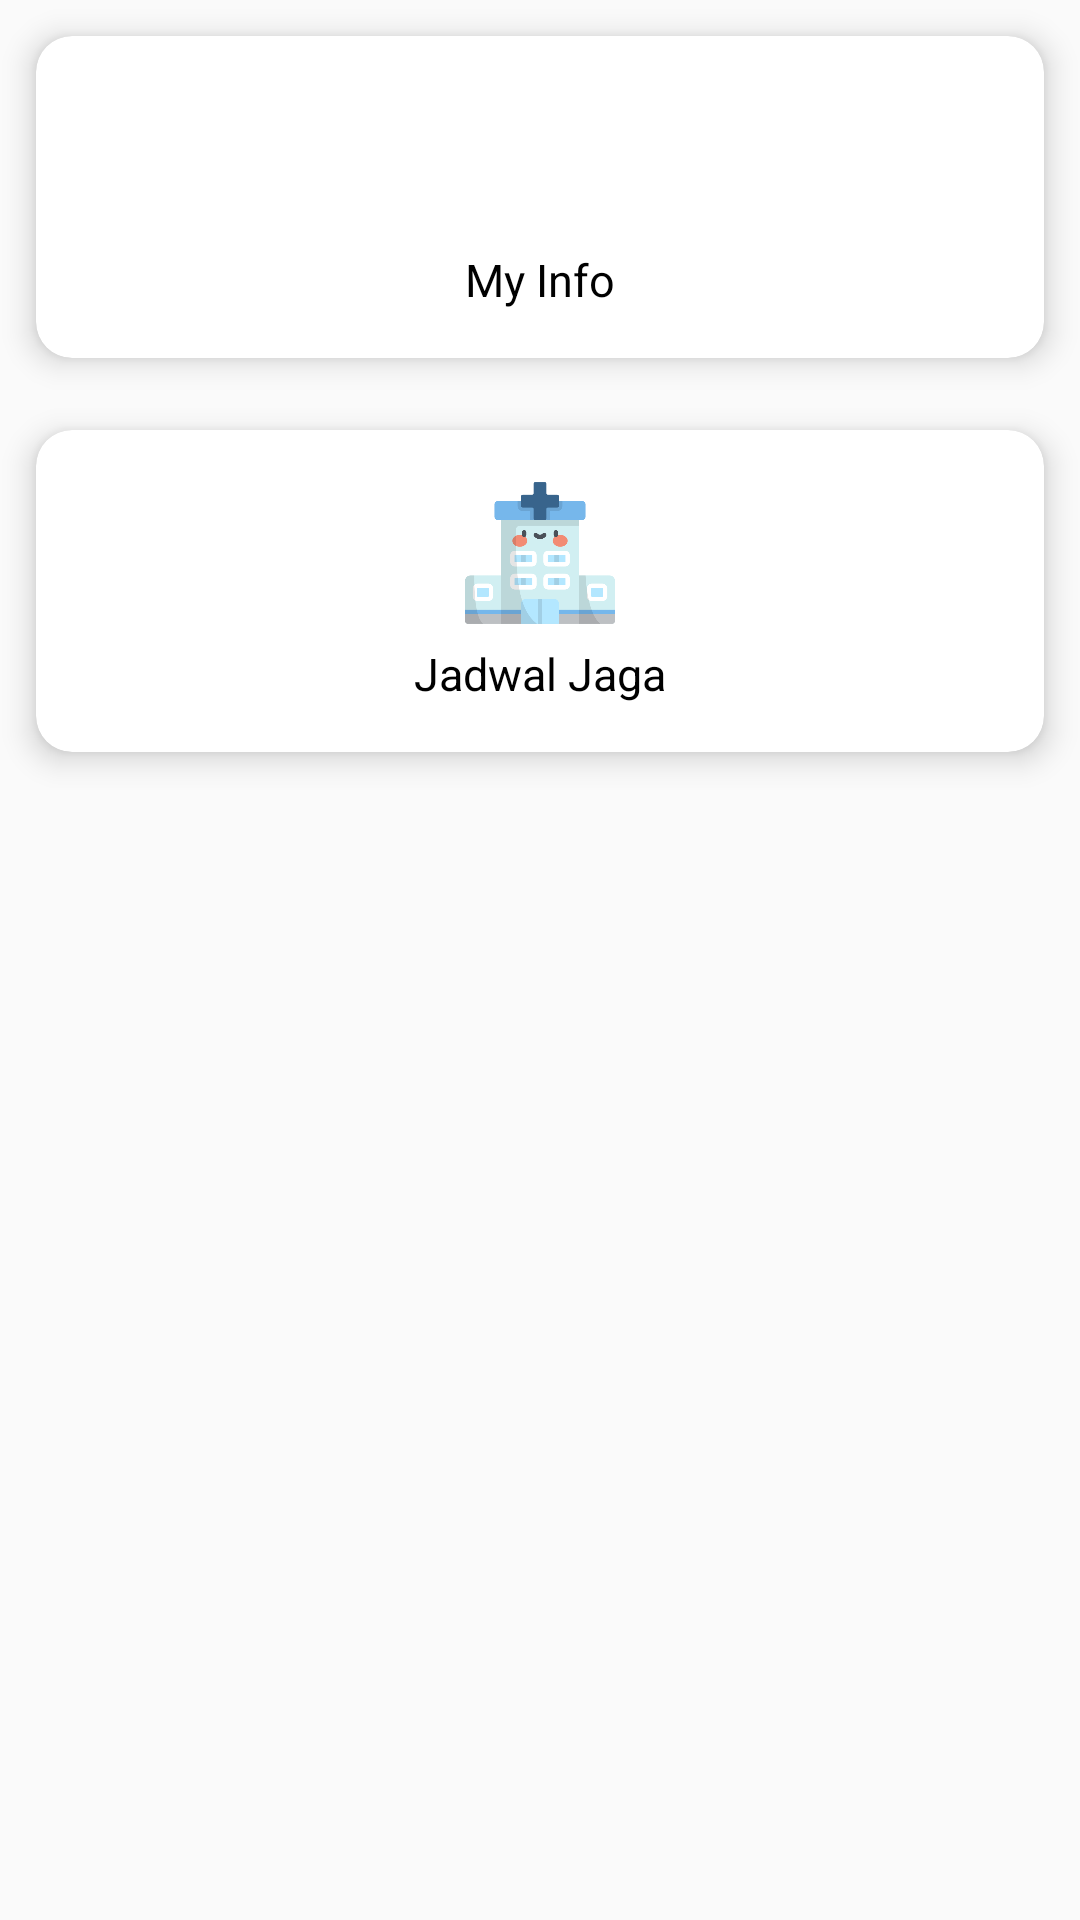

Layout XML and referenced resources for this Android screen:
<!-- AndroidManifest.xml: activity theme AppThemePerawat -->
<!-- res/layout/activity_main_perawat.xml -->
<?xml version="1.0" encoding="utf-8"?>
<RelativeLayout xmlns:android="http://schemas.android.com/apk/res/android"
    xmlns:app="http://schemas.android.com/apk/res-auto"
    xmlns:tools="http://schemas.android.com/tools"
    android:layout_width="match_parent"
    android:layout_height="match_parent"
    tools:context=".MainPerawatActivity">

    <GridLayout
        android:id="@+id/GL1"
        android:layout_width="match_parent"
        android:layout_height="wrap_content"
        android:columnCount="1"
        android:rowCount="3"
        android:alignmentMode="alignMargins"
        android:columnOrderPreserved="false">

        <android.support.v7.widget.CardView
            android:id="@+id/cvInfoPerawat"
            android:layout_width="wrap_content"
            android:layout_height="wrap_content"
            android:layout_columnWeight="1"
            android:layout_rowWeight="1"
            app:cardElevation="6dp"
            app:cardCornerRadius="12dp"
            android:layout_margin="12dp"
            android:foreground="?android:attr/selectableItemBackground"
            android:clickable="true">

            <LinearLayout
                android:layout_width="match_parent"
                android:layout_height="match_parent"
                android:gravity="center"
                android:padding="16dp"
                android:orientation="vertical">

                <ImageView
                    android:layout_width="50dp"
                    android:layout_height="50dp"
                    android:src="@drawable/perawat"/>

                <TextView
                    android:layout_width="wrap_content"
                    android:layout_height="wrap_content"
                    android:textColor="#000"
                    android:textSize="15sp"
                    android:layout_marginTop="5dp"
                    android:text="My Info"/>

            </LinearLayout>

        </android.support.v7.widget.CardView>

        <android.support.v7.widget.CardView
            android:id="@+id/cvJadwal"
            android:layout_width="wrap_content"
            android:layout_height="wrap_content"
            android:layout_columnWeight="1"
            android:layout_rowWeight="1"
            app:cardElevation="6dp"
            android:foreground="?android:attr/selectableItemBackground"
            android:clickable="true"
            app:cardCornerRadius="12dp"
            android:layout_margin="12dp">

            <LinearLayout
                android:layout_width="match_parent"
                android:layout_height="match_parent"
                android:gravity="center"
                android:padding="16dp"
                android:orientation="vertical">

                <ImageView
                    android:layout_width="50dp"
                    android:layout_height="50dp"
                    android:src="@drawable/ruangan"/>

                <TextView
                    android:layout_width="wrap_content"
                    android:layout_height="wrap_content"
                    android:textColor="#000"
                    android:textSize="15sp"
                    android:layout_marginTop="5dp"
                    android:text="Jadwal Jaga"/>

            </LinearLayout>

        </android.support.v7.widget.CardView>

    </GridLayout>

</RelativeLayout>
<!-- resources referenced by this layout -->
<resources>
  <!-- drawable ruangan: png bitmap (drawable, 16447 bytes) -->
  <style name="AppThemePerawat" parent="Theme.AppCompat.Light.DarkActionBar">
          
          <item name="colorPrimary">#f6b656</item>
          <item name="colorPrimaryDark">#f4a42c</item>
          <item name="colorAccent">#f5ad41</item>
      </style>
</resources>
